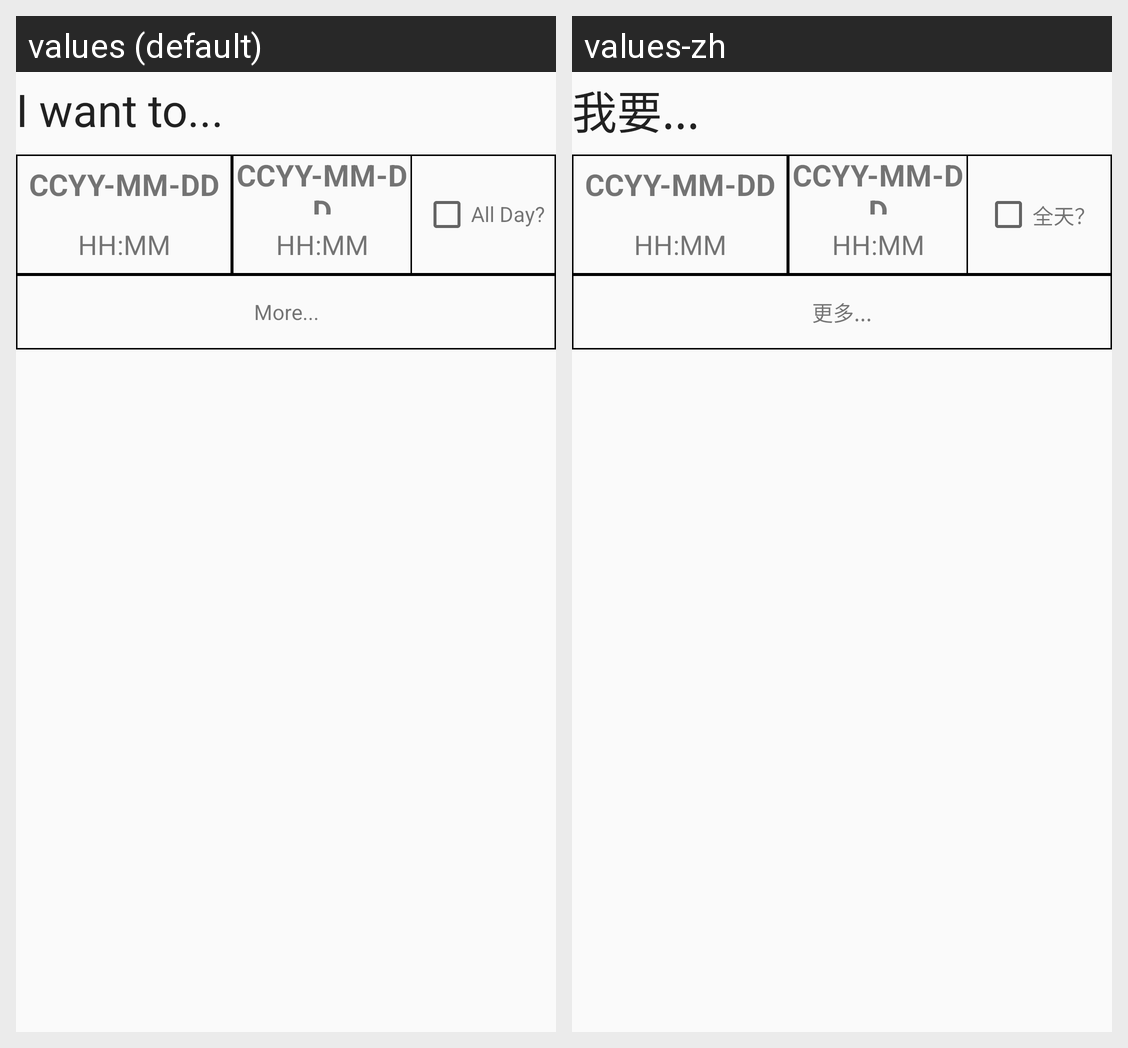

Here is an Android app screen in its default locale and in the app's own translations. Write out the translated-string differences for the strings that appear on this screen.
Android screen res/layout/layout_add_event.xml rendered under 2 locales, left to right: values (default), values-zh. Device: Nexus 5 (rendered at 1080×1920; each locale shown at half size, 540×960, under a caption strip naming it); theme AppTheme.
Strings drawn on this screen, with the default value and each locale's value (text and hints the layout hard-codes, and strings that could not be matched under every locale, appear in the picture but are not listed):

text_i_want_to
  values: I want to...
  values-zh: 我要...

text_all_day
  values: All Day?
  values-zh: 全天？

text_more
  values: More...
  values-zh: 更多...
